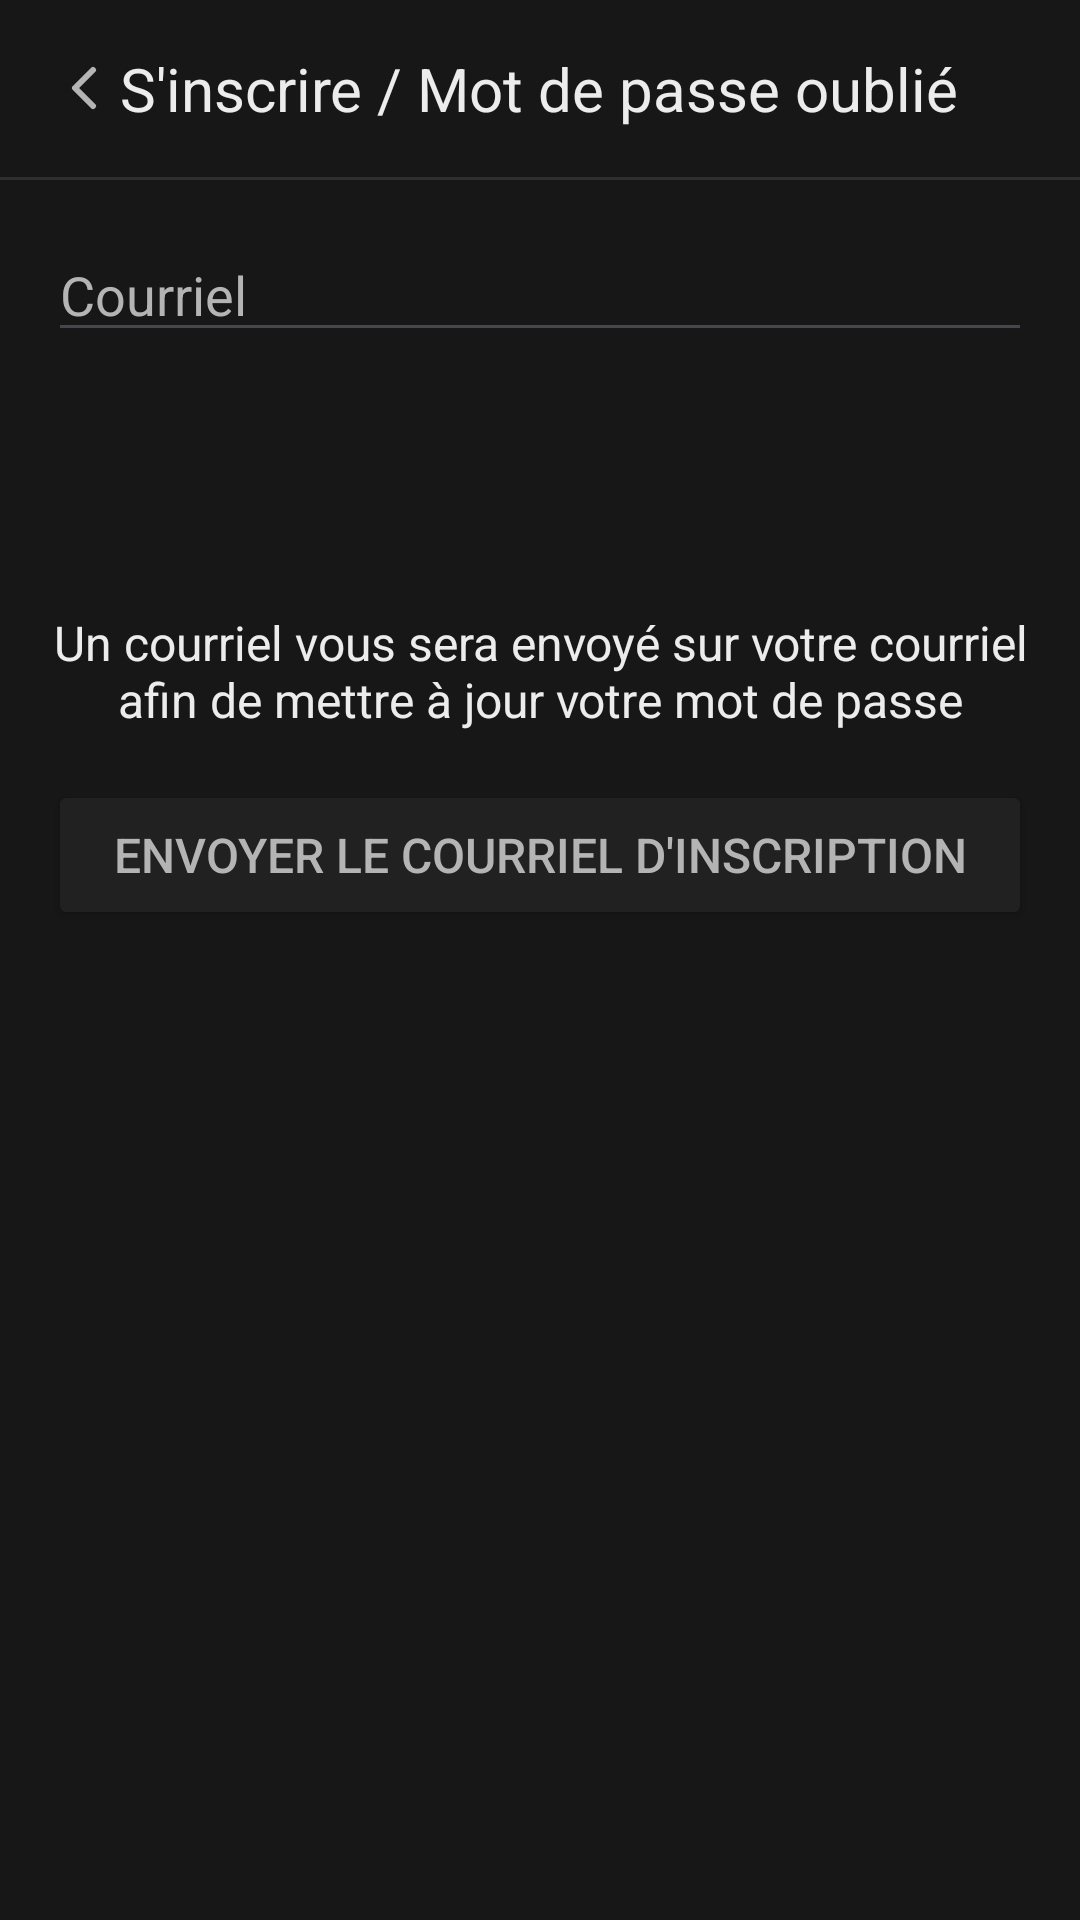

The Android layout XML behind this screen, and the referenced resources:
<!-- AndroidManifest.xml: application theme Theme.TeamWork -->
<!-- res/layout/activity_register.xml -->
<?xml version="1.0" encoding="utf-8"?>
<LinearLayout xmlns:android="http://schemas.android.com/apk/res/android"
    xmlns:app="http://schemas.android.com/apk/res-auto"
    android:id="@+id/layout"
    android:layout_width="match_parent"
    android:layout_height="match_parent"
    android:background="@color/color_tertiary"
    android:fitsSystemWindows="true"
    android:orientation="vertical">

    <RelativeLayout
        android:layout_width="match_parent"
        android:layout_height="wrap_content"
        android:padding="16dp">

        <ImageView
            android:id="@+id/back"
            android:layout_width="24dp"
            android:layout_height="24dp"
            android:layout_alignParentStart="true"
            android:layout_centerVertical="true"
            android:contentDescription="@string/back"
            android:src="@drawable/chevron_left" />

        <TextView
            android:layout_width="wrap_content"
            android:layout_height="wrap_content"
            android:layout_centerInParent="true"
            android:text="@string/login_update_password"
            android:textColor="@color/text_primary"
            android:textSize="20sp" />

    </RelativeLayout>

    <View
        android:layout_width="match_parent"
        android:layout_height="1dp"
        android:background="@color/color_primary" />

    <EditText
        android:id="@+id/editTextNDA"
        android:layout_width="match_parent"
        android:layout_height="wrap_content"
        android:layout_margin="16sp"
        android:autofillHints="username"
        android:hint="@string/login_mail"
        android:inputType="textEmailAddress"
        android:textColor="@color/text_primary"
        android:textColorHint="@color/text_secondary" />

    <TextView
        android:layout_width="wrap_content"
        android:layout_height="wrap_content"
        android:layout_marginHorizontal="16sp"
        android:layout_marginTop="70dp"
        android:text="@string/register_mail_notice"
        android:textAlignment="center"
        android:textColor="@color/text_primary"
        android:textSize="16sp" />

    <Button
        android:id="@+id/buttonSendMail"
        android:layout_width="match_parent"
        android:layout_height="50dp"
        android:layout_marginHorizontal="16dp"
        android:layout_marginVertical="16dp"
        android:backgroundTint="@color/color_secondary"
        android:text="@string/register_send_mail"
        android:textColor="@color/text_secondary"
        android:textSize="16sp"
        app:cornerRadius="5dp" />

</LinearLayout>
<!-- resources referenced by this layout -->
<resources>
  <color name="color_primary">#2f2f2f</color>
  <color name="color_secondary">#212121</color>
  <color name="color_tertiary">#171717</color>
  <color name="text_primary">#ececec</color>
  <color name="text_secondary">#b4b4b4</color>
  <!-- drawable chevron_left (drawable) -->
  <vector xmlns:android="http://schemas.android.com/apk/res/android"
      android:width="24dp"
      android:height="24dp"
      android:viewportWidth="24"
      android:viewportHeight="24">
    <path
        android:pathData="M15,6l-6,6l6,6"
        android:strokeLineJoin="round"
        android:strokeWidth="2"
        android:fillColor="#00000000"
        android:strokeColor="#b4b4b4"
        android:strokeLineCap="round"/>
  </vector>
  <string name="back">Retour</string>
  <string name="login_mail">Courriel</string>
  <string name="login_update_password">S\'inscrire / Mot de passe oublié</string>
  <string name="register_mail_notice">Un courriel vous sera envoyé sur votre courriel afin de mettre à jour votre mot de passe</string>
  <string name="register_send_mail">Envoyer le courriel d\'inscription</string>
  <style name="Theme.TeamWork" parent="Base.Theme.TeamWork" />
  <style name="Base.Theme.TeamWork" parent="Theme.Material3.DayNight.NoActionBar">
          
          
      </style>
</resources>
